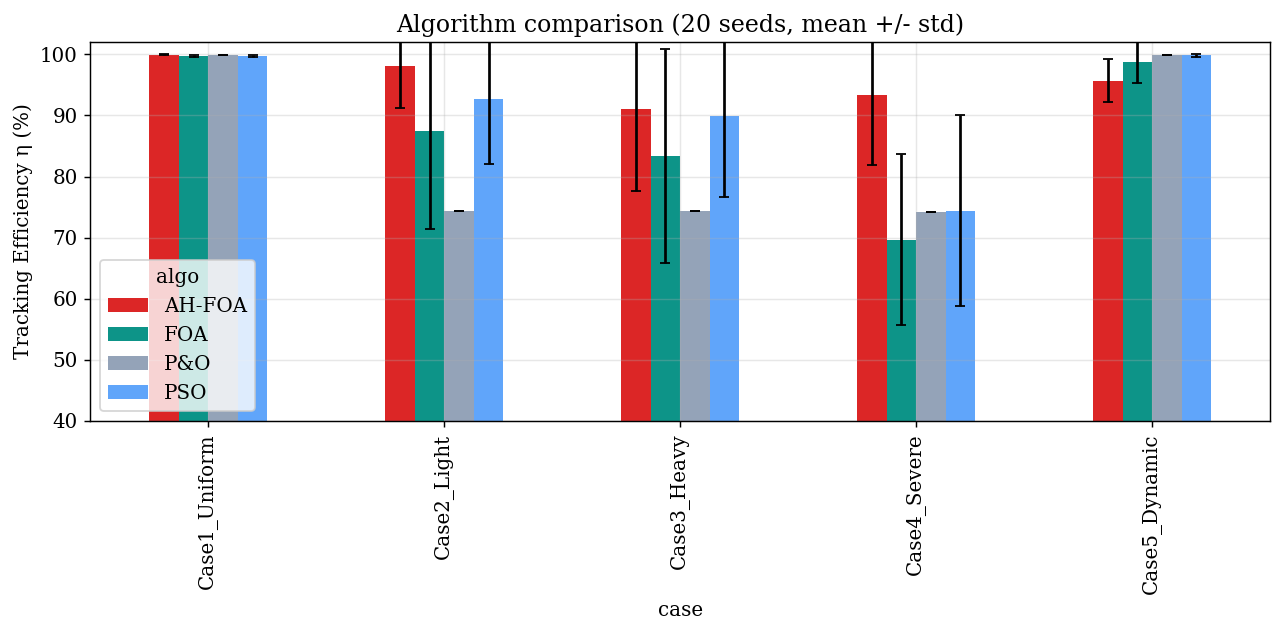

The table this chart was drawn from, first rows:
case, algo, eta_mean, eta_std, t_mean, t_std, ripple_mean, ripple_std, E_mean, E_std
Case1_Uniform, P&O, 99.99, 1.4210854715202004e-14, 0.68, 1.1102230246251565e-16, 0.06871, 1.3877787807814457e-17, 85.17, 1.4210854715202004e-14
Case1_Uniform, PSO, 99.77, 0.1757, 0.1535, 0.1122, 0.0654, 0.149, 94.43, 2.706
Case1_Uniform, FOA, 99.81, 0.1519, 0.122, 0.05259, 0.8417, 1.374, 94.59, 3.001
Case1_Uniform, AH-FOA, 99.98, 0.08107, 0.092, 0.04155, 0.005209, 0.00133, 96.07, 1.73
Case2_Light, P&O, 74.4, 0.0, 0.29, 0.0, 2.692, 4.440892098500626e-16, 67.86, 0.0
Case2_Light, PSO, 92.76, 10.78, 0.1665, 0.0921, 6.621, 9.929, 82.73, 9.999
Case2_Light, FOA, 87.44, 16.04, 0.1575, 0.1256, 10.69, 14.01, 80.42, 9.17
Case2_Light, AH-FOA, 98.14, 6.859, 0.2115, 0.1416, 1.129, 4.92, 87.11, 5.282
Case3_Heavy, P&O, 74.28, 1.4210854715202004e-14, 0.29, 0.0, 2.664, 0.0, 65.59, 0.0
Case3_Heavy, PSO, 89.95, 13.35, 0.1505, 0.08992, 10.55, 14.27, 80.8, 8.629
Case3_Heavy, FOA, 83.36, 17.57, 0.167, 0.1232, 17.13, 17.57, 75.18, 11.71
Case3_Heavy, AH-FOA, 91.13, 13.58, 0.1785, 0.1808, 11.27, 16.61, 79.98, 10.34
Case4_Severe, P&O, 74.21, 1.4210854715202004e-14, 0.29, 0.0, 2.664, 4.440892098500626e-16, 64.31, 1.4210854715202004e-14
Case4_Severe, PSO, 74.42, 15.66, 0.0755, 0.05509, 31.73, 16.58, 67.94, 9.981
Case4_Severe, FOA, 69.67, 14.06, 0.0885, 0.1037, 38.76, 14.34, 65.34, 9.67
Case4_Severe, AH-FOA, 93.29, 11.48, 0.158, 0.06713, 7.844, 15.46, 75.86, 7.705
Case5_Dynamic, P&O, 99.99, 0.0, 0.03, 6.938893903907228e-18, 0.04231, 6.938893903907228e-18, 87.72, 0.0
Case5_Dynamic, PSO, 99.86, 0.2889, 0.0265, 0.01878, 0.02975, 0.06272, 89.53, 4.282
Case5_Dynamic, FOA, 98.78, 3.377, 0.009, 0.003, 3.471, 9.509, 88.92, 1.878
Case5_Dynamic, AH-FOA, 95.73, 3.455, 0.005, 0.005, 22.91, 19.45, 88.5, 2.148
